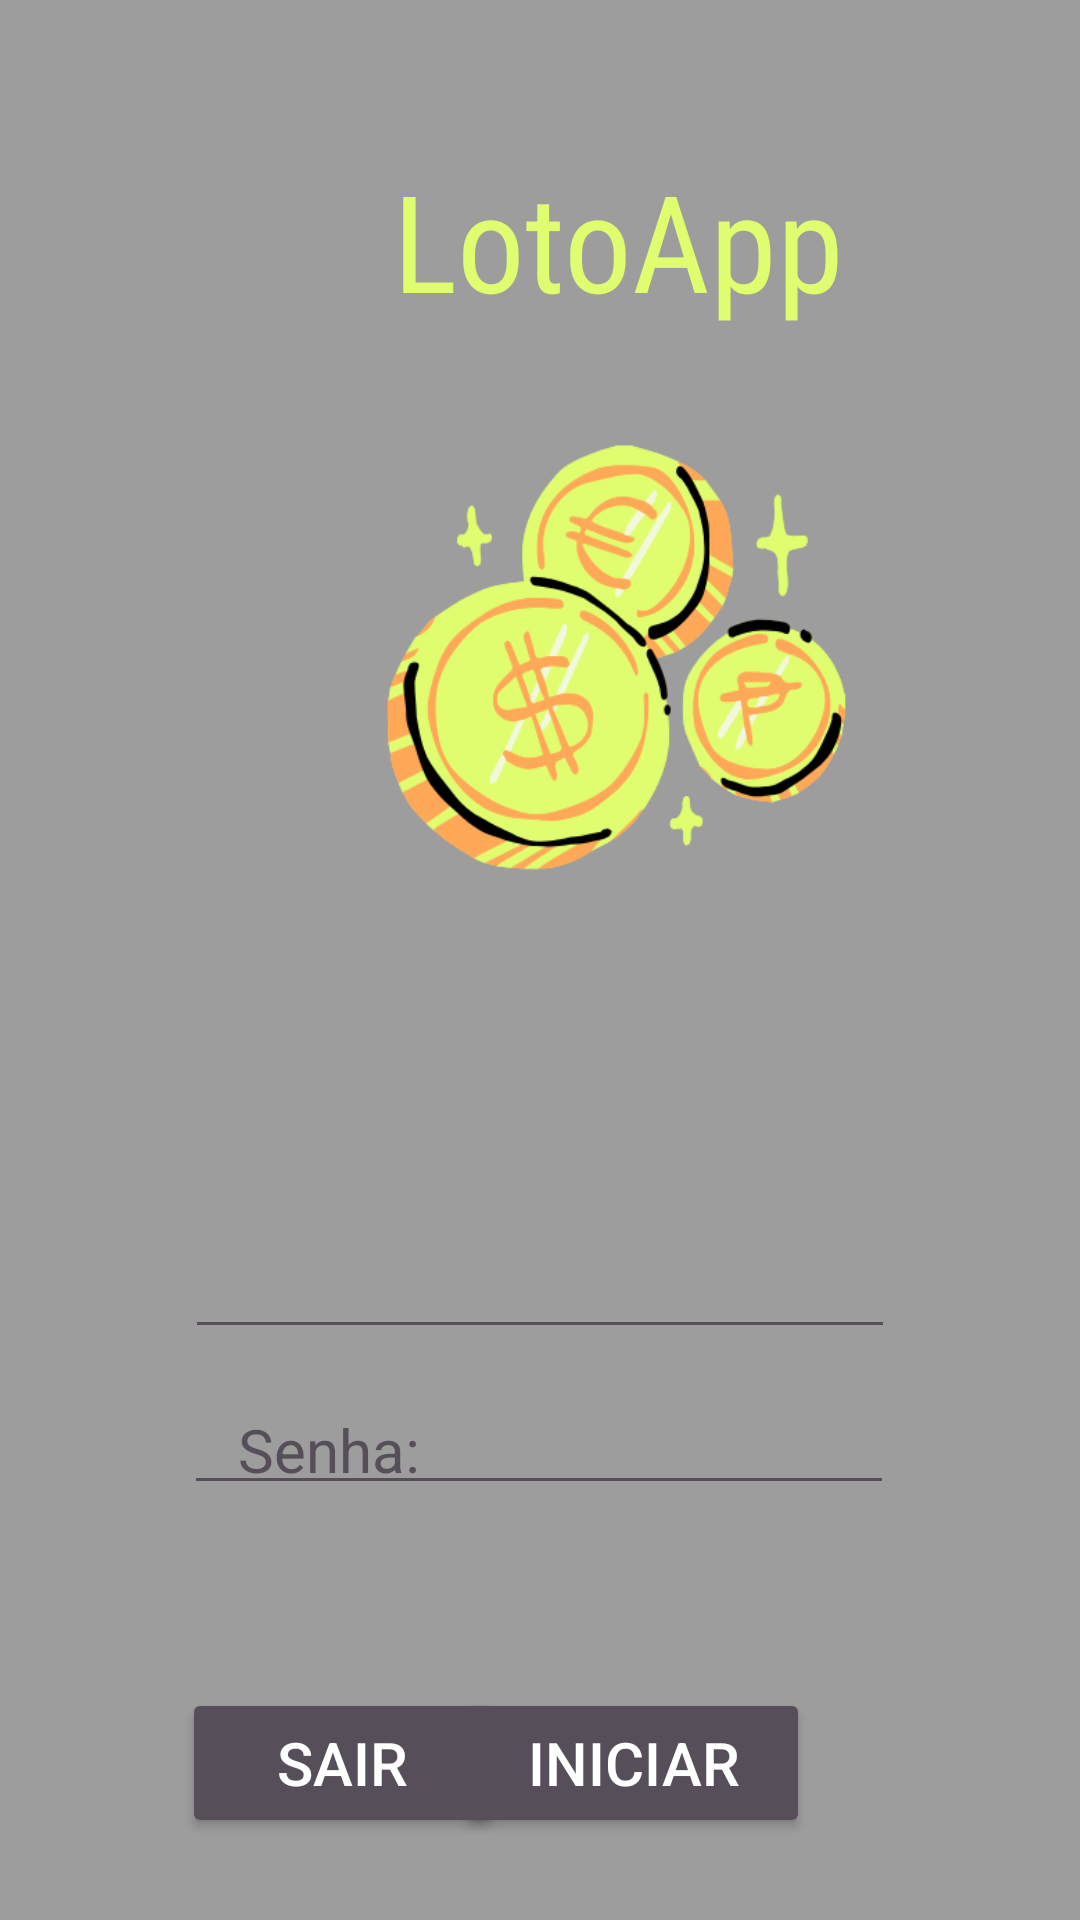

The Android layout XML behind this screen, and the referenced resources:
<!-- AndroidManifest.xml: application theme Theme.LotoApp -->
<!-- res/layout/activity_login.xml -->
<?xml version="1.0" encoding="utf-8"?>
<androidx.constraintlayout.widget.ConstraintLayout xmlns:android="http://schemas.android.com/apk/res/android"
    xmlns:app="http://schemas.android.com/apk/res-auto"
    xmlns:tools="http://schemas.android.com/tools"
    android:id="@+id/main"
    android:layout_width="match_parent"
    android:layout_height="match_parent"
    android:background="#9d9d9d"
    tools:context=".Login">

    <ImageView
        android:id="@+id/imageView2"
        android:layout_width="231dp"
        android:layout_height="279dp"
        android:layout_marginStart="90dp"
        android:layout_marginTop="64dp"
        android:layout_marginEnd="90dp"
        app:layout_constraintBottom_toTopOf="@+id/etNome"
        app:layout_constraintEnd_toEndOf="parent"
        app:layout_constraintHorizontal_bias="0.0"
        app:layout_constraintStart_toStartOf="parent"
        app:layout_constraintTop_toTopOf="parent"
        app:layout_constraintVertical_bias="0.25"
        app:srcCompat="@drawable/loto" />

    <TextView
        android:id="@+id/textView"
        android:layout_width="wrap_content"
        android:layout_height="wrap_content"
        android:layout_marginStart="131dp"
        android:layout_marginTop="50dp"
        android:layout_marginEnd="131dp"
        android:backgroundTint="#DFFD6E"
        android:fontFamily="sans-serif-condensed"
        android:text="LotoApp"
        android:textColor="#DFFD6E"
        android:textSize="45dp"
        app:layout_constraintBottom_toTopOf="@+id/imageView2"
        app:layout_constraintEnd_toEndOf="parent"
        app:layout_constraintHorizontal_bias="0.0"
        app:layout_constraintStart_toStartOf="parent"
        app:layout_constraintTop_toTopOf="parent"
        app:layout_constraintVertical_bias="0.0" />

    <EditText
        android:id="@+id/etSenha"
        android:layout_width="wrap_content"
        android:layout_height="wrap_content"
        android:layout_marginStart="100dp"
        android:layout_marginEnd="101dp"
        android:layout_marginBottom="182dp"
        android:backgroundTint="#564E58"
        android:ems="10"
        android:inputType="text"
        android:textColorHighlight="#564E58"
        android:textColorHint="#564E58"
        android:textSize="20dp"
        app:layout_constraintBottom_toBottomOf="parent"
        app:layout_constraintEnd_toEndOf="parent"
        app:layout_constraintStart_toStartOf="parent"
        app:layout_constraintTop_toBottomOf="@+id/tvSenha"
        app:layout_constraintVertical_bias="0.47" />

    <EditText
        android:id="@+id/etNome"
        android:layout_width="wrap_content"
        android:layout_height="wrap_content"
        android:layout_marginStart="100dp"
        android:layout_marginEnd="100dp"
        android:layout_marginBottom="64dp"
        android:backgroundTint="#564E58"
        android:ems="10"
        android:inputType="text"
        android:textColorLink="#564E58"
        android:textSize="20dp"
        app:layout_constraintBottom_toTopOf="@+id/etSenha"
        app:layout_constraintEnd_toEndOf="parent"
        app:layout_constraintStart_toStartOf="parent"
        app:layout_constraintTop_toBottomOf="@+id/tvNomeCompleto" />

    <TextView
        android:id="@+id/tvNomeCompleto"
        android:layout_width="wrap_content"
        android:layout_height="wrap_content"
        android:layout_marginStart="149dp"
        android:layout_marginTop="20dp"
        android:layout_marginEnd="252dp"
        android:text="Nome Completo:"
        android:textColor="#564E58"
        android:textColorHint="#564E58"
        android:textSize="20sp"
        app:layout_constraintBottom_toTopOf="@+id/etNome"
        app:layout_constraintEnd_toEndOf="parent"
        app:layout_constraintHorizontal_bias="0.432"
        app:layout_constraintStart_toStartOf="parent"
        app:layout_constraintTop_toBottomOf="@+id/imageView2" />

    <TextView
        android:id="@+id/tvSenha"
        android:layout_width="wrap_content"
        android:layout_height="wrap_content"
        android:layout_marginStart="85dp"
        android:layout_marginTop="20dp"
        android:layout_marginEnd="252dp"
        android:text="Senha:"
        android:textColor="#564E58"
        android:textColorHint="#564E58"
        android:textSize="20dp"
        app:layout_constraintEnd_toEndOf="parent"
        app:layout_constraintHorizontal_bias="0.153"
        app:layout_constraintStart_toStartOf="parent"
        app:layout_constraintTop_toBottomOf="@+id/etNome" />

    <Button
        android:id="@+id/btSair"
        android:layout_width="107dp"
        android:layout_height="50dp"
        android:layout_marginTop="61dp"
        android:layout_marginEnd="120dp"
        android:layout_marginBottom="72dp"
        android:backgroundTint="#564E58"
        android:text="Sair"
        android:textColor="#ffffff"
        android:textSize="20sp"
        app:layout_constraintBottom_toBottomOf="parent"
        app:layout_constraintEnd_toEndOf="parent"
        app:layout_constraintHorizontal_bias="0.457"
        app:layout_constraintStart_toStartOf="parent"
        app:layout_constraintTop_toBottomOf="@+id/etSenha"
        app:layout_constraintVertical_bias="0.0" />

    <Button
        android:id="@+id/btLogin"
        android:layout_width="118dp"
        android:layout_height="50dp"
        android:layout_marginTop="61dp"
        android:layout_marginEnd="90dp"
        android:layout_marginBottom="72dp"
        android:backgroundTint="#564E58"
        android:text="Iniciar"
        android:textColor="#ffffff"
        android:textSize="20dp"
        app:layout_constraintBottom_toBottomOf="parent"
        app:layout_constraintEnd_toEndOf="parent"
        app:layout_constraintHorizontal_bias="1.0"
        app:layout_constraintStart_toEndOf="@+id/btSair"
        app:layout_constraintTop_toBottomOf="@+id/etSenha"
        app:layout_constraintVertical_bias="0.0" />
</androidx.constraintlayout.widget.ConstraintLayout>
<!-- resources referenced by this layout -->
<resources>
  <!-- drawable loto: png bitmap (drawable, 38403 bytes) -->
  <style name="Theme.LotoApp" parent="Base.Theme.LotoApp" />
  <style name="Base.Theme.LotoApp" parent="Theme.Material3.DayNight.NoActionBar">
          
          
      </style>
</resources>
